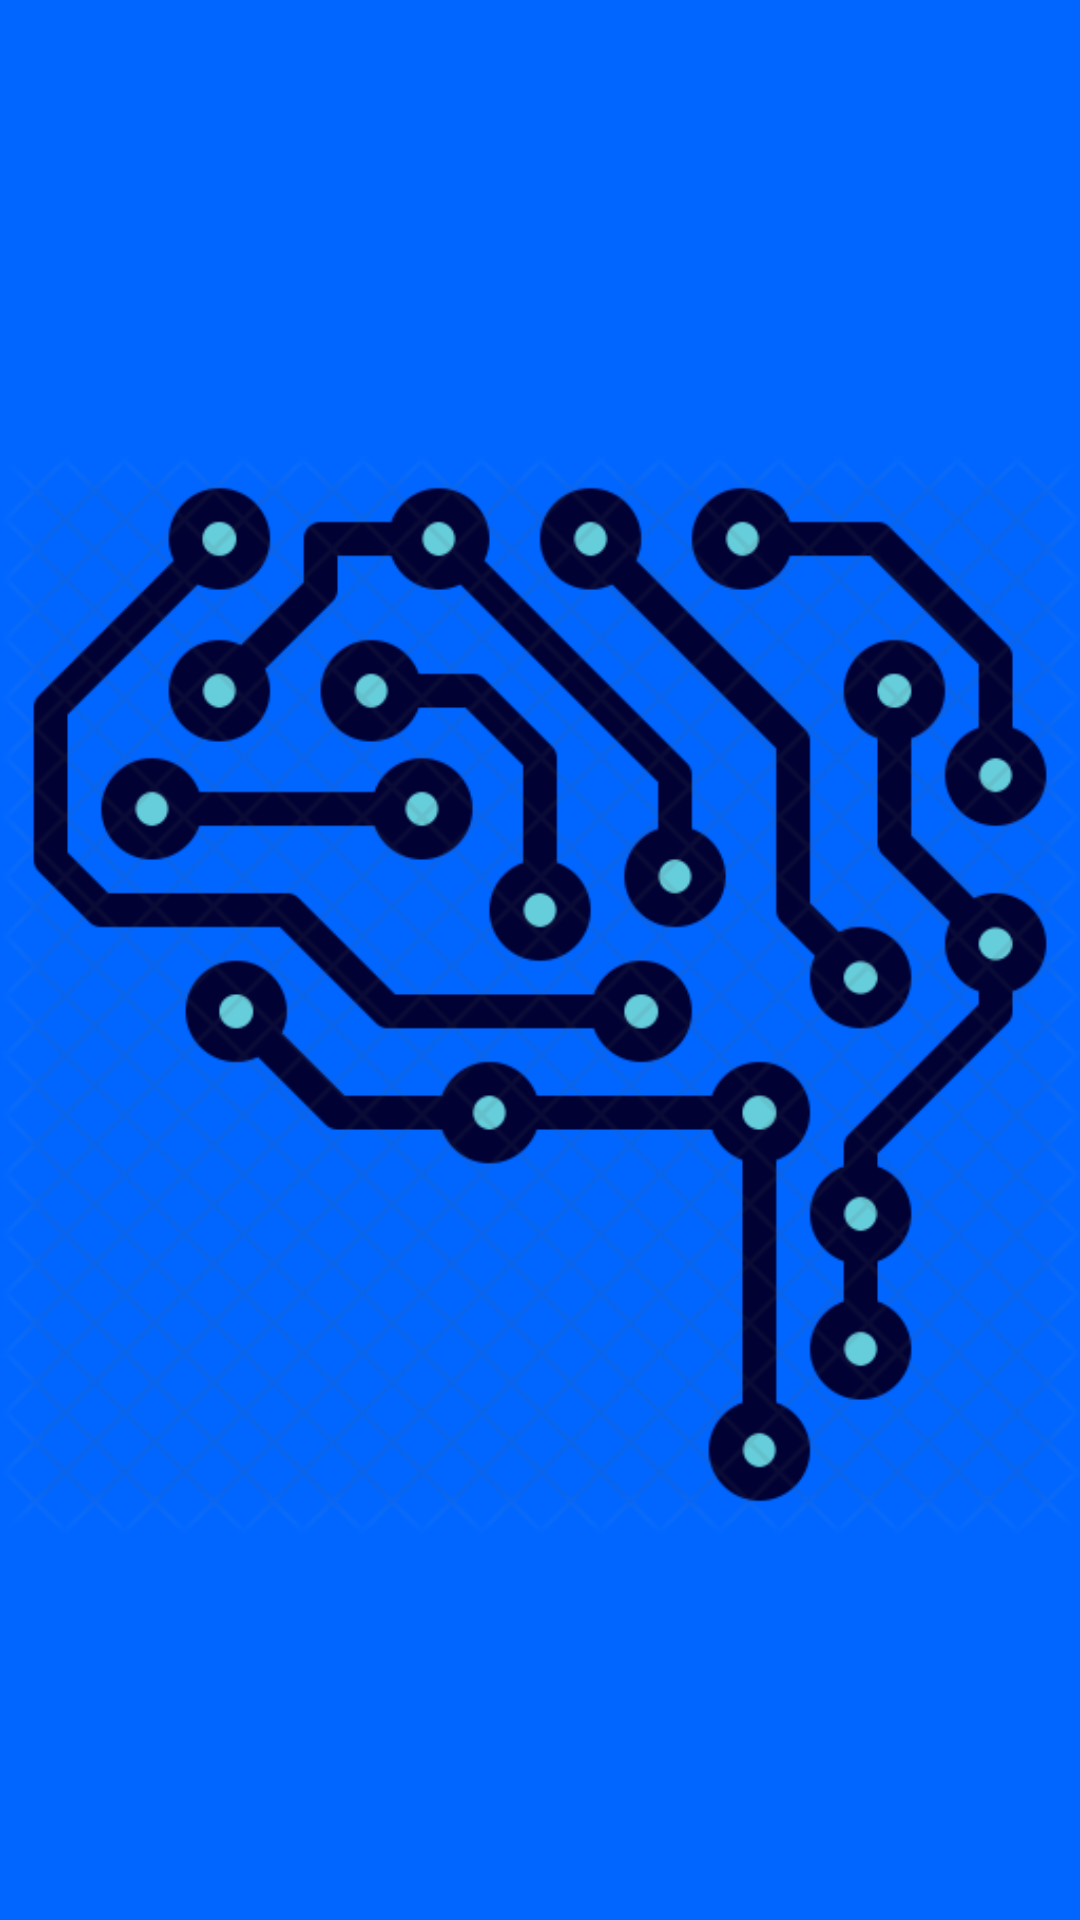

Reconstruct the res/layout file that produces this screen, plus the resources it refers to.
<!-- AndroidManifest.xml: application theme AppTheme -->
<!-- res/layout/nav_header_main.xml -->
<?xml version="1.0" encoding="utf-8"?>
<LinearLayout xmlns:android="http://schemas.android.com/apk/res/android"
    xmlns:app="http://schemas.android.com/apk/res-auto"
    android:id="@+id/sideNavLayout"
    android:layout_width="match_parent"
    android:layout_height="@dimen/nav_header_height"
    android:background="@color/js_clicked_btn_color"
    android:gravity="bottom"
    android:orientation="vertical"
    android:theme="@style/ThemeOverlay.AppCompat.Dark">

    <ImageView
        android:id="@+id/imageView"
        android:layout_width="match_parent"
        android:layout_height="match_parent"
        android:layout_marginTop="@dimen/nav_header_vertical_spacing"
        android:paddingTop="25dp"
        android:paddingBottom="10dp"
        app:srcCompat="@drawable/main_icon" />

</LinearLayout>
<!-- resources referenced by this layout -->
<resources>
  <color name="js_clicked_btn_color">#0066ff</color>
  <dimen name="nav_header_height">176dp</dimen>
  <dimen name="nav_header_vertical_spacing">8dp</dimen>
  <!-- drawable main_icon: png bitmap (drawable, 115120 bytes) -->
  <style name="AppTheme" parent="Theme.AppCompat.Light.DarkActionBar">
          <item name="colorPrimary">@android:color/holo_blue_dark</item>
      </style>
</resources>
